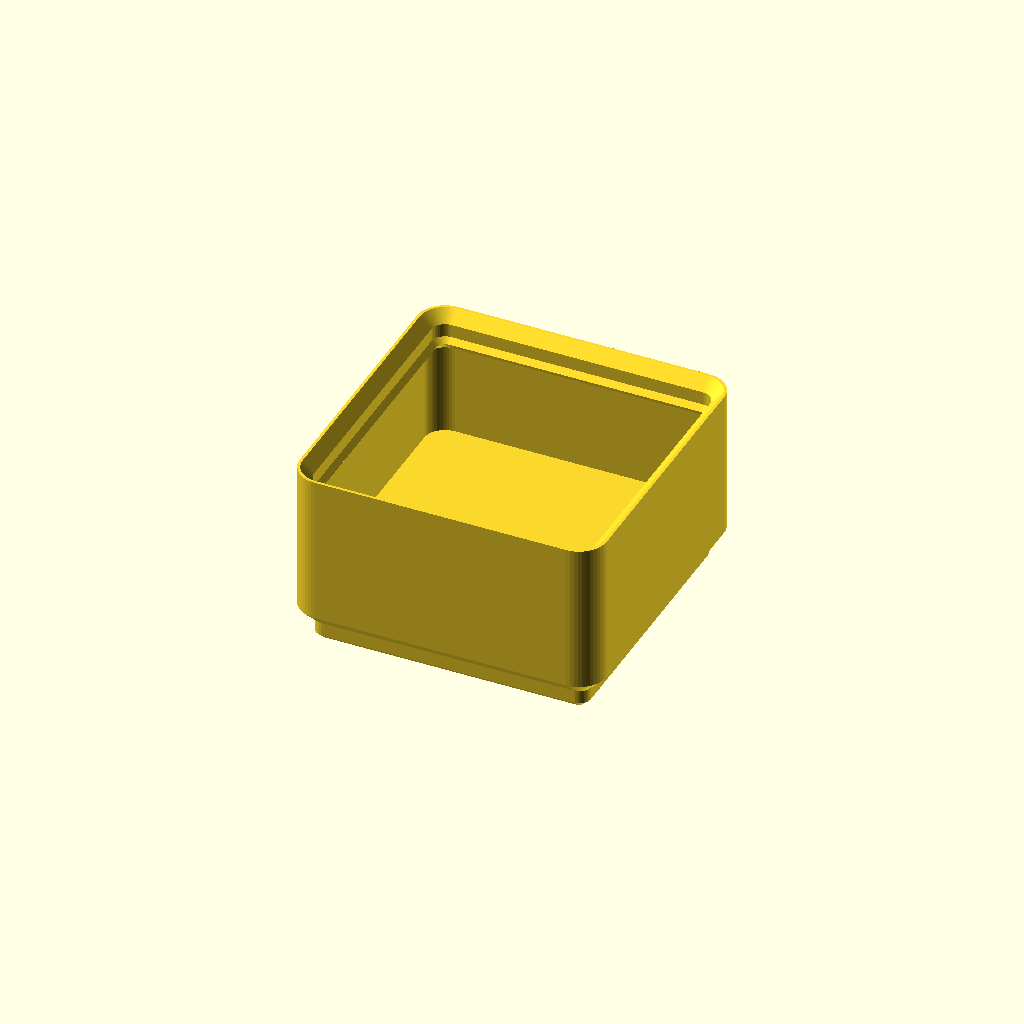
Cell 1 — every parameter at its default value.
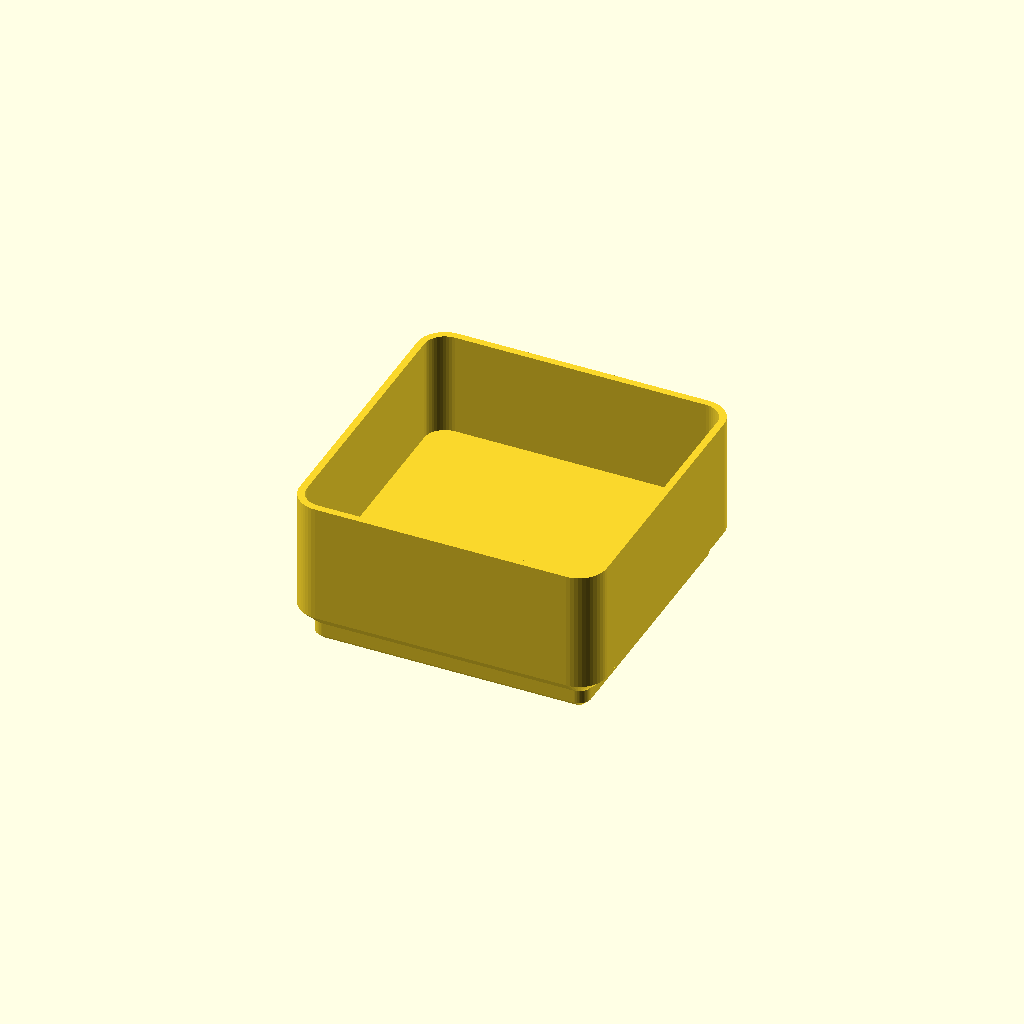
Cell 2: the same model with lip = false.
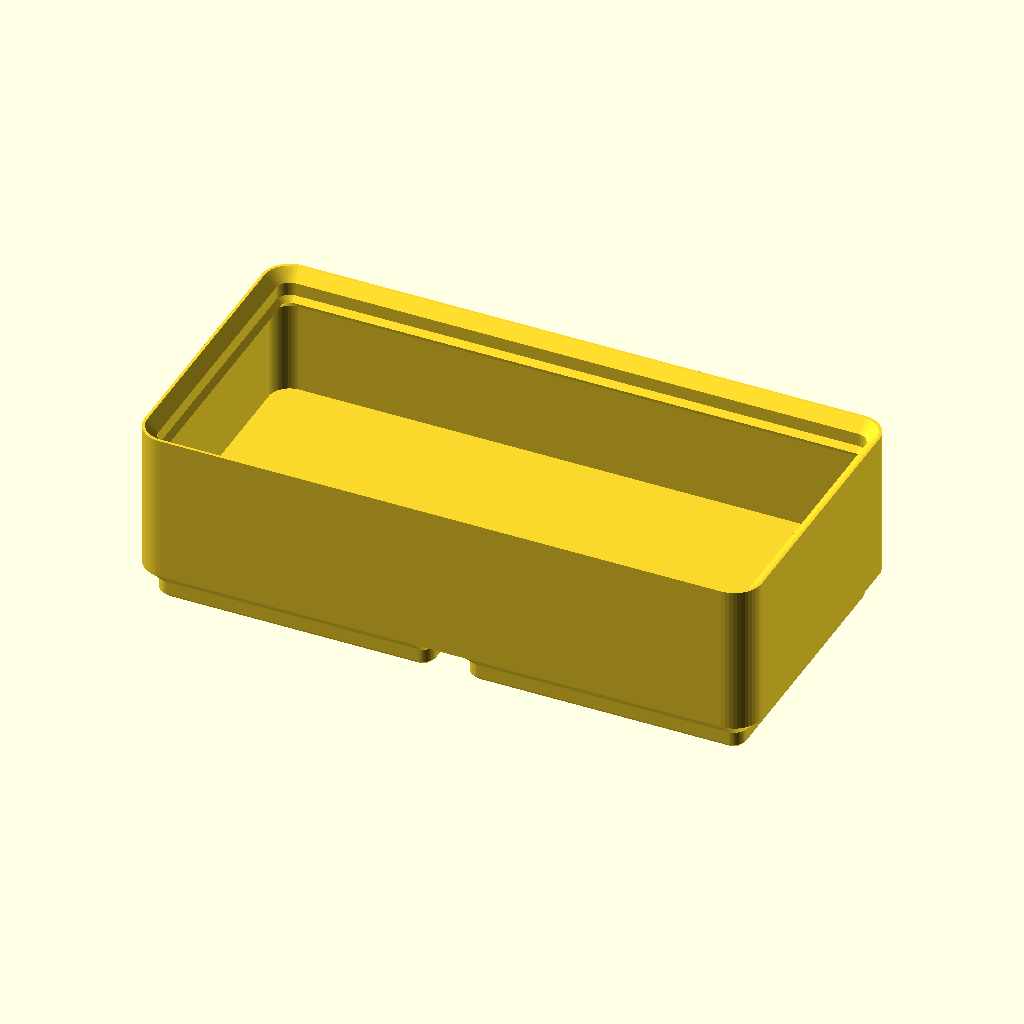
Cell 3: cells_x = 2 (everything else at default).
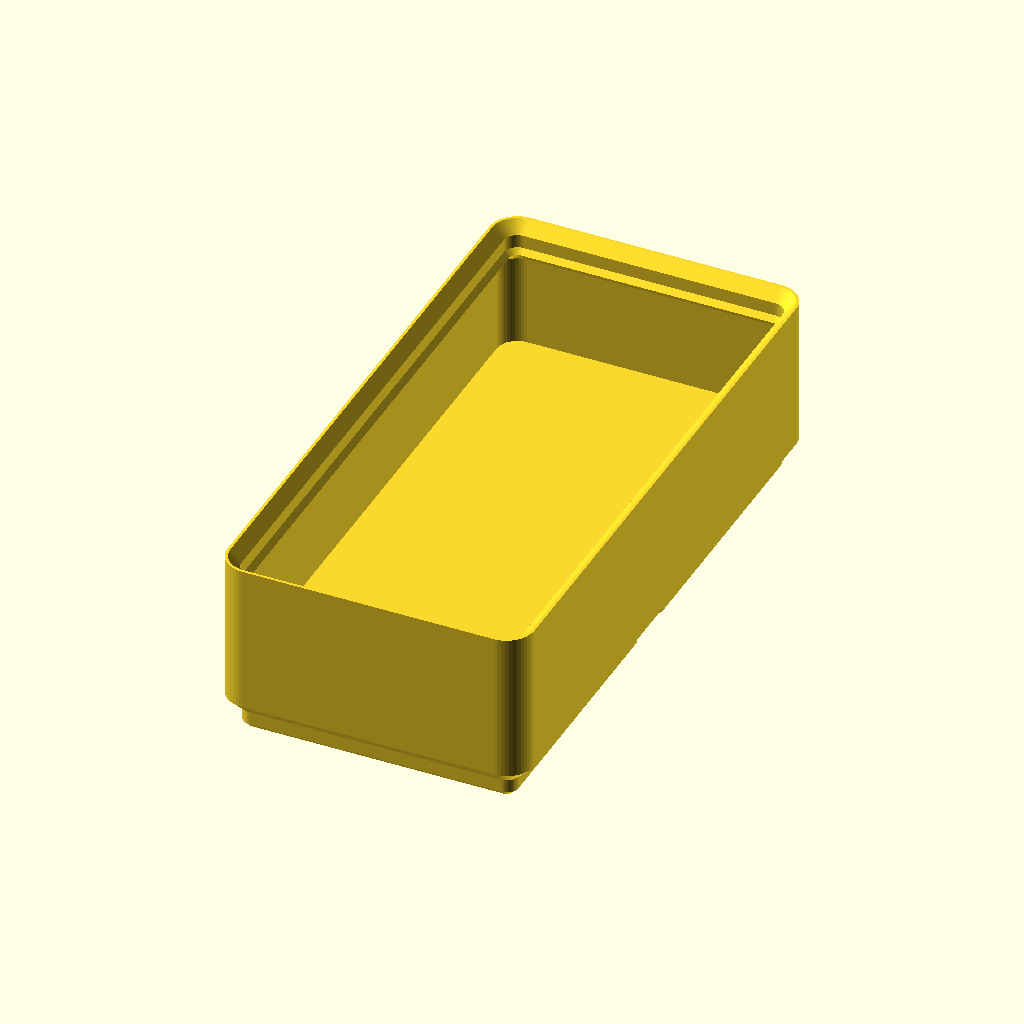
Cell 4: cells_y = 2 (everything else at default).
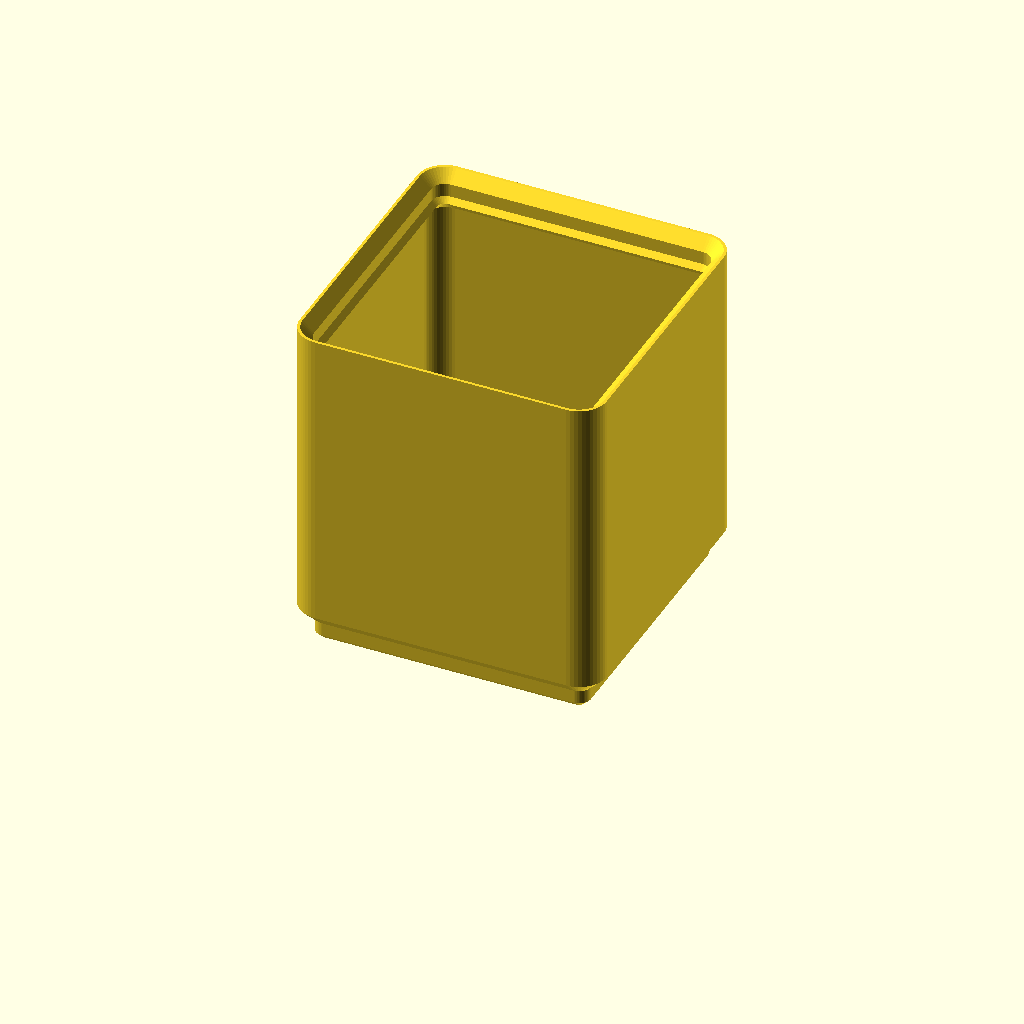
Cell 5 — units_z set to 6, the other parameters unchanged.
One fixed orthographic camera (rotation 55°, 0°, 25°; colour scheme Cornfield) for every cell.
Source of the model, parts/bin.scad:
// Basic Gridfinity bin: one foot per cell, a hollow body and an optional stacking lip.
include <../lib/constants.scad>
include <../lib/printer.scad>
use <../lib/profile.scad>

/* [Bin] */
cells_x = 1;
cells_y = 1;
units_z = 3;       // height in 7 mm units, lip not included
lip     = true;    // stacking lip on top
magnets = false;   // magnet holes under each foot

assert(fits_bed([cells_x * GRID, cells_y * GRID, units_z * UNIT_Z + LIP_H]),
       "Bin is larger than the printer bed");

bin(cells_x, cells_y, units_z, lip, magnets);

module bin(nx = 1, ny = 1, uz = 3, lip = true, magnets = false) {
    assert(uz >= 2, "A bin needs at least 2 height units to have a cavity");

    outer = [nx * GRID - CLEARANCE, ny * GRID - CLEARANCE];
    top   = uz * UNIT_Z;
    lip_h = lip ? LIP_H - LIP_TRIM : 0;

    render(convexity = 4) difference() {
        union() {
            grid_copies(nx, ny) foot();
            translate([0, 0, FOOT_H - EPS])
                linear_extrude(top - FOOT_H + lip_h + EPS) rounded_rect(outer, BIN_R);
        }

        if (lip) {
            // Cavity narrows at 45 degrees under the lip so the overhang prints without support.
            stepped_solid(outer, BIN_R, [
                [FLOOR_Z, WALL],
                [top - (LIP_INSET - WALL), WALL],
                [top, LIP_INSET],
            ]);
            // The lip is the baseplate socket, so a bin stacks exactly as it sits on a plate.
            translate([0, 0, top - EPS]) socket([nx * GRID, ny * GRID]);
        } else {
            stepped_solid(outer, BIN_R, [[FLOOR_Z, WALL], [top + 1, WALL]]);
        }

        if (magnets)
            grid_copies(nx, ny)
                for (sx = [-1, 1], sy = [-1, 1])
                    translate([sx * MAGNET_OFFSET, sy * MAGNET_OFFSET, -EPS])
                        cylinder(d = MAGNET_D, h = MAGNET_H + EPS);
    }
}
Customizer parameters (derived from the source; name, type, default, range or options):
cells_x: number, default 1
cells_y: number, default 1
units_z: number, default 3
lip: bool, default true
magnets: bool, default false
